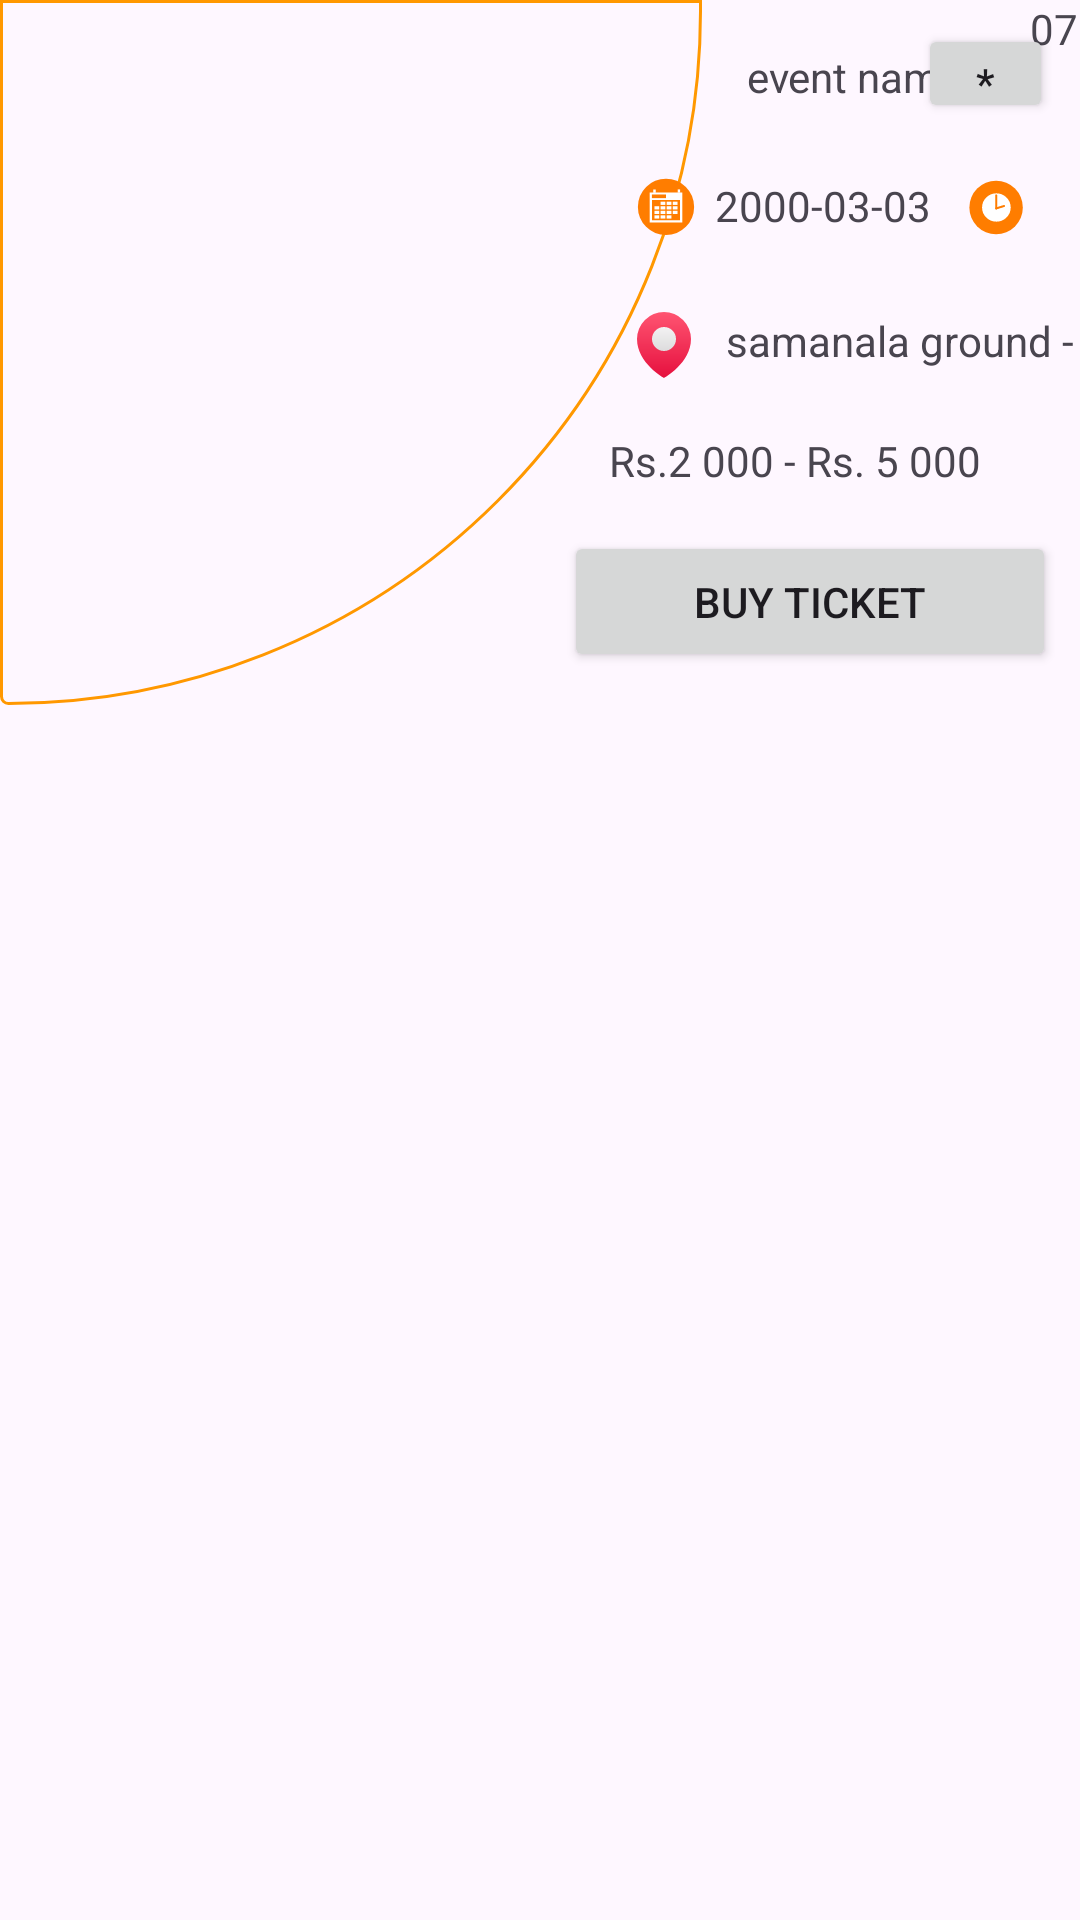

Layout XML and referenced resources for this Android screen:
<!-- AndroidManifest.xml: application theme Theme.Xpect -->
<!-- res/layout/home_single_event_view_layout.xml -->
<?xml version="1.0" encoding="utf-8"?>
<androidx.constraintlayout.widget.ConstraintLayout xmlns:android="http://schemas.android.com/apk/res/android"
    xmlns:app="http://schemas.android.com/apk/res-auto"
    xmlns:tools="http://schemas.android.com/tools"
    android:layout_width="match_parent"
    android:layout_height="wrap_content">

    <ImageView
        android:id="@+id/eventImage"
        android:layout_width="234dp"
        android:layout_height="235dp"
        android:background="@drawable/rounded_imageview_home_single_event"
        app:layout_constraintStart_toStartOf="parent"
        app:layout_constraintTop_toTopOf="parent"
        tools:srcCompat="@tools:sample/backgrounds/scenic" />

    <TextView
        android:id="@+id/eventName"
        android:layout_width="wrap_content"
        android:layout_height="wrap_content"
        android:layout_marginStart="15dp"
        android:layout_marginTop="16dp"
        android:text="event name"
        app:layout_constraintStart_toEndOf="@+id/eventImage"
        app:layout_constraintTop_toTopOf="parent" />

    <ImageView
        android:id="@+id/calenderIcon"
        android:layout_width="25dp"
        android:layout_height="20dp"
        android:layout_marginStart="-25dp"
        android:layout_marginTop="24dp"
        app:layout_constraintStart_toEndOf="@+id/eventImage"
        app:layout_constraintTop_toBottomOf="@+id/eventName"
        app:srcCompat="@drawable/calender_icon" />

    <TextView
        android:id="@+id/date"
        android:layout_width="wrap_content"
        android:layout_height="wrap_content"
        android:layout_marginStart="4dp"
        android:layout_marginTop="24dp"
        android:text="2000-03-03"
        app:layout_constraintStart_toEndOf="@+id/calenderIcon"
        app:layout_constraintTop_toBottomOf="@+id/eventName" />

    <ImageView
        android:id="@+id/clockIcon"
        android:layout_width="19dp"
        android:layout_height="20dp"
        android:layout_marginStart="12dp"
        android:layout_marginTop="59dp"
        app:layout_constraintStart_toEndOf="@+id/date"
        app:layout_constraintTop_toTopOf="parent"
        app:srcCompat="@drawable/clock_icon" />

    <TextView
        android:id="@+id/time"
        android:layout_width="wrap_content"
        android:layout_height="wrap_content"
        android:layout_marginStart="2dp"
        android:text="07.00 pm"
        app:layout_constraintStart_toEndOf="@+id/clockIcon"
        tools:layout_editor_absoluteY="59dp" />

    <ImageView
        android:id="@+id/locationIcon"
        android:layout_width="wrap_content"
        android:layout_height="wrap_content"
        android:layout_marginStart="-25dp"
        android:layout_marginTop="24dp"
        app:layout_constraintStart_toEndOf="@+id/eventImage"
        app:layout_constraintTop_toBottomOf="@+id/calenderIcon"
        app:srcCompat="@drawable/location_icon" />

    <TextView
        android:id="@+id/location"
        android:layout_width="wrap_content"
        android:layout_height="wrap_content"
        android:layout_marginStart="8dp"
        android:layout_marginTop="26dp"
        android:text="samanala ground - Galle"
        app:layout_constraintStart_toEndOf="@+id/eventImage"
        app:layout_constraintTop_toBottomOf="@+id/date" />

    <TextView
        android:id="@+id/ticketPrice"
        android:layout_width="133dp"
        android:layout_height="23dp"
        android:layout_marginTop="21dp"
        android:layout_marginEnd="24dp"
        android:text="Rs.2 000 - Rs. 5 000"
        app:layout_constraintEnd_toEndOf="parent"
        app:layout_constraintTop_toBottomOf="@+id/location" />

    <Button
        android:id="@+id/btnBuyTicket"
        android:layout_width="164dp"
        android:layout_height="47dp"
        android:layout_marginTop="10dp"
        android:layout_marginEnd="8dp"
        android:text="Buy Ticket"
        app:layout_constraintEnd_toEndOf="parent"
        app:layout_constraintTop_toBottomOf="@+id/ticketPrice" />

    <Button
        android:id="@+id/btnAddFavorite"
        android:layout_width="45dp"
        android:layout_height="33dp"
        android:layout_marginTop="8dp"
        android:layout_marginEnd="9dp"
        android:text="*"
        app:layout_constraintEnd_toEndOf="parent"
        app:layout_constraintTop_toTopOf="parent" />
</androidx.constraintlayout.widget.ConstraintLayout>
<!-- resources referenced by this layout -->
<resources>
  <!-- drawable calender_icon: vector/xml drawable (drawable, 2175 chars, omitted) -->
  <!-- drawable clock_icon (drawable) -->
  <vector xmlns:android="http://schemas.android.com/apk/res/android"
      android:width="128dp"
      android:height="128dp"
      android:viewportWidth="128"
      android:viewportHeight="128">
    <path
        android:pathData="M65.35,64m-60,0a60,60 0,1 1,120 0a60,60 0,1 1,-120 0"
        android:fillColor="#ff7d00"/>
    <path
        android:pathData="M33.82,64a32.15,31.82 0,1 0,64.3 0a32.15,31.82 0,1 0,-64.3 0z"
        android:fillColor="#fff"/>
    <path
        android:pathData="M65.42,34.66L65.85,34.66A2.06,2.06 0,0 1,67.91 36.72L67.91,66.23A2.06,2.06 0,0 1,65.85 68.29L65.42,68.29A2.06,2.06 0,0 1,63.36 66.23L63.36,36.72A2.06,2.06 0,0 1,65.42 34.66z"
        android:fillColor="#ff7d00"/>
    <path
        android:pathData="M64.77,63.91L82.57,58.46A2.06,2.06 117.97,0 1,85.14 59.82L85.27,60.23A2.06,2.06 117.97,0 1,83.9 62.81L66.1,68.26A2.06,2.06 117.97,0 1,63.53 66.89L63.4,66.48A2.06,2.06 117.97,0 1,64.77 63.91z"
        android:fillColor="#ff7d00"/>
  </vector>
  <!-- drawable location_icon (drawable) -->
  <vector android:alpha="0.93" android:height="24dp"
      android:viewportHeight="24" android:viewportWidth="24"
      android:width="24dp" xmlns:aapt="http://schemas.android.com/aapt" xmlns:android="http://schemas.android.com/apk/res/android">
      <path android:pathData="M21,10c0,8 -9,13 -9,13S3,18 3,10a9,9 0,0 1,18 0Z">
          <aapt:attr name="android:fillColor">
              <gradient android:endX="12" android:endY="22.874"
                  android:startX="12" android:startY="1.085" android:type="linear">
                  <item android:color="#FFFF4867" android:offset="0"/>
                  <item android:color="#FFE50031" android:offset="1"/>
              </gradient>
          </aapt:attr>
      </path>
      <path android:pathData="M12,10m-4,0a4,4 0,1 1,8 0a4,4 0,1 1,-8 0">
          <aapt:attr name="android:fillColor">
              <gradient android:endX="12" android:endY="13.979"
                  android:startX="12" android:startY="6.021" android:type="linear">
                  <item android:color="#FFF2F2F2" android:offset="0"/>
                  <item android:color="#FFDBDBDB" android:offset="1"/>
              </gradient>
          </aapt:attr>
      </path>
  </vector>
  <!-- drawable rounded_imageview_home_single_event (drawable) -->
  <?xml version="1.0" encoding="utf-8"?>
  <selector xmlns:android="http://schemas.android.com/apk/res/android">
  <item>
      <shape android:shape="rectangle">
  <size android:width="100dp" android:height="40dp"/>
          <stroke android:color="@color/gold" android:width="1dp"/>
          <corners android:topLeftRadius="0dp"
  
              android:topRightRadius="0dp"
              android:bottomLeftRadius="16dp"
              android:bottomRightRadius="1600dp"/>
      </shape>
  </item>
  </selector>
  <style name="Theme.Xpect" parent="Base.Theme.Xpect" />
  <color name="gold">#FF9800</color>
  <style name="Base.Theme.Xpect" parent="Theme.Material3.DayNight.NoActionBar">
          
           <item name="colorPrimary">@color/black</item>
      </style>
  <color name="black">#FF000000</color>
</resources>
